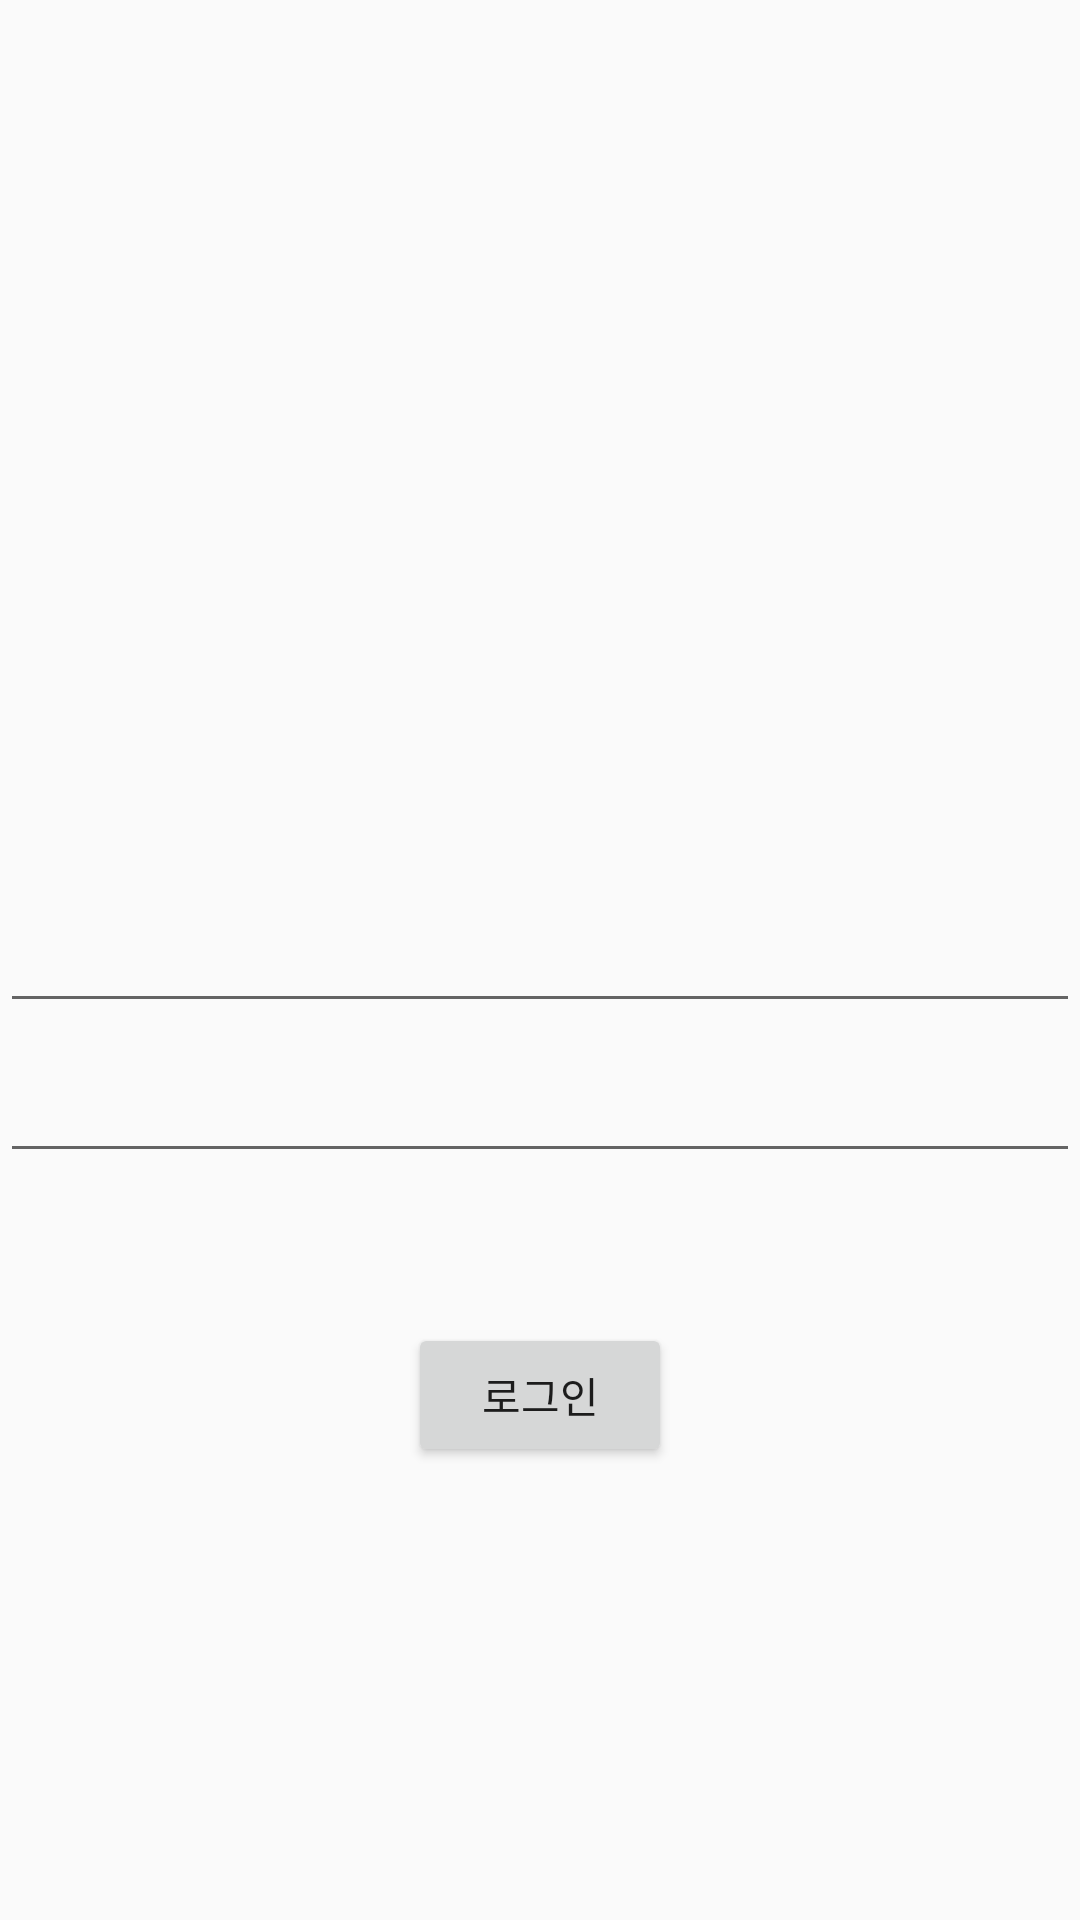

Write the Android layout XML for this screen, with the resource values it uses.
<!-- AndroidManifest.xml: application theme Theme.TempU -->
<!-- res/layout/activity_login.xml -->
<?xml version="1.0" encoding="utf-8"?>
<androidx.constraintlayout.widget.ConstraintLayout xmlns:android="http://schemas.android.com/apk/res/android"
    xmlns:app="http://schemas.android.com/apk/res-auto"
    xmlns:tools="http://schemas.android.com/tools"
    android:layout_width="match_parent"
    android:layout_height="match_parent"
    tools:context=".LoginActivity">
    <LinearLayout
        android:layout_width="match_parent"
        android:layout_height="wrap_content"
        android:id="@+id/LoginLinearLayout"
        android:orientation="vertical"
        android:gravity="center"
        app:layout_constraintTop_toTopOf="parent"
        app:layout_constraintLeft_toLeftOf="parent"
        app:layout_constraintRight_toRightOf="parent"
        app:layout_constraintBottom_toBottomOf="parent"
        >
        <ImageView
            android:layout_width="200dp"
            android:layout_height="100dp"
            android:layout_marginBottom="50dp"
            />
        <EditText
            android:layout_width="match_parent"
            android:layout_height="40dp"
            android:layout_marginBottom="10dp"
            />
        <EditText
            android:layout_width="match_parent"
            android:layout_height="40dp"
            android:layout_marginBottom="50dp"
            />
        <Button
            android:layout_width="wrap_content"
            android:layout_height="wrap_content"
            android:text="로그인"/>
    </LinearLayout>
</androidx.constraintlayout.widget.ConstraintLayout>
<!-- resources referenced by this layout -->
<resources>
  <style name="Theme.TempU" parent="Theme.AppCompat.DayNight.NoActionBar">
          
          <item name="colorPrimary">@color/purple_500</item>
          <item name="colorPrimaryVariant">@color/purple_700</item>
          <item name="colorOnPrimary">@color/white</item>
          
          <item name="colorSecondary">@color/teal_200</item>
          <item name="colorSecondaryVariant">@color/teal_700</item>
          <item name="colorOnSecondary">@color/black</item>
          
          <item name="android:statusBarColor" tools:targetApi="l">?attr/colorPrimaryVariant</item>
          
      </style>
  <color name="purple_500">#FF6200EE</color>
  <color name="purple_700">#FF3700B3</color>
  <color name="white">#FFFFFFFF</color>
  <color name="teal_200">#FF03DAC5</color>
  <color name="teal_700">#FF018786</color>
  <color name="black">#FF000000</color>
</resources>
